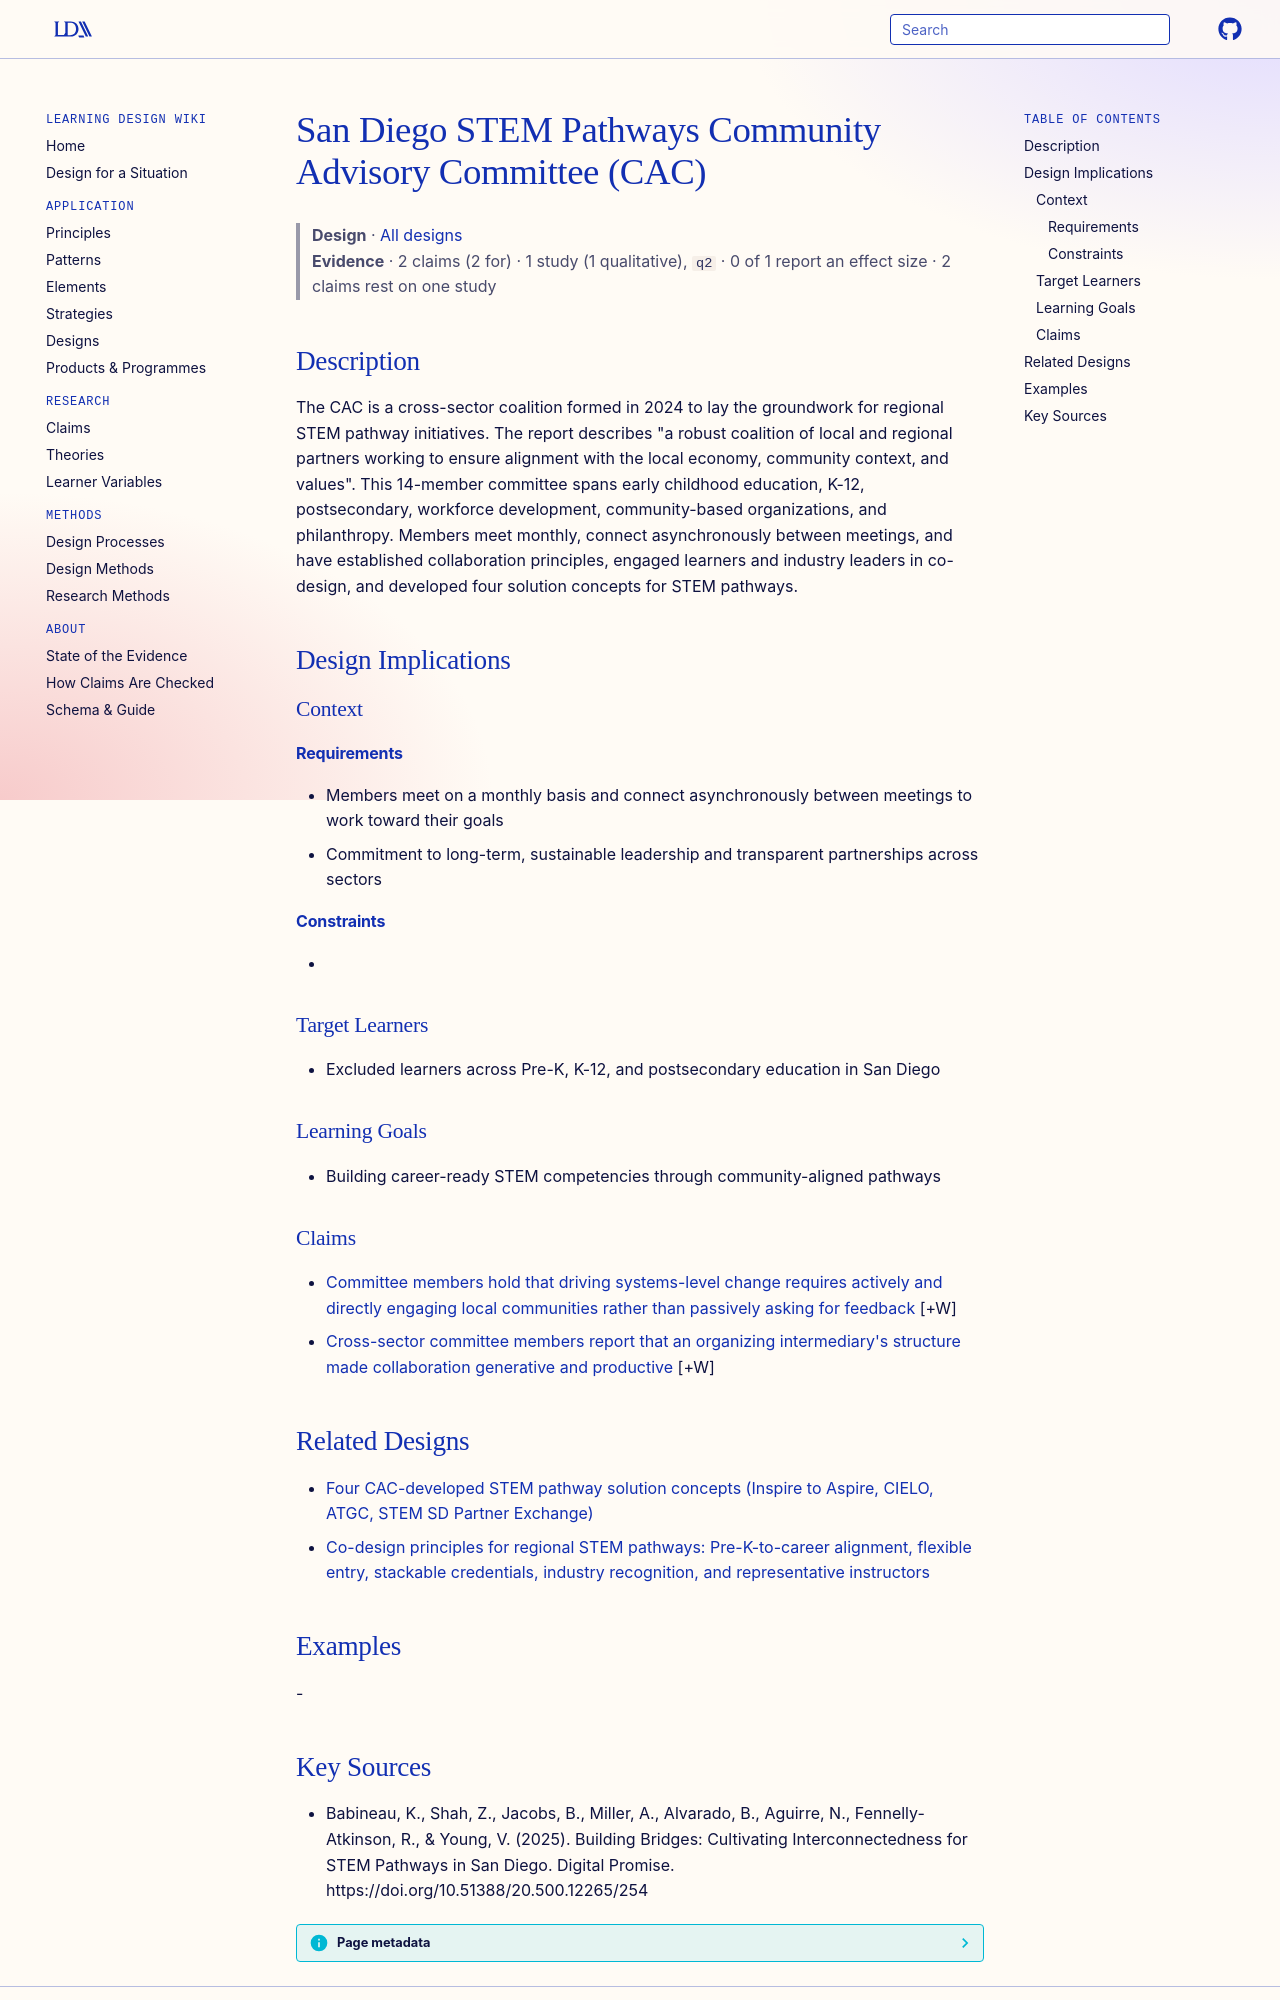

repository: Learning-Design-Alliance/learning-wiki · page: designs/san-diego-stem-community-advisory-committee/index.html · generator: mkdocs

---
type: design
id: san-diego-stem-community-advisory-committee
title: San Diego STEM Pathways Community Advisory Committee (CAC)
description: The CAC is a cross-sector coalition formed in 2024 to lay the groundwork for regional STEM pathway initiatives.
status: review
generated:
  by: "process:settle-candidates"
  at: 2026-10-09
sources:
  - id: babineau-2025
    resource: "https://doi.org/10.51388/20.500.12265/254"
    title: "Babineau, K., Shah, Z., Jacobs, B., Miller, A., Alvarado, B., Aguirre, N., Fennelly-Atkinson, R., & Young, V. (2025). Building Bridges: Cultivating Interconnectedness for STEM Pathways in San Diego. Digital Promise. https://doi.org/10.51388/20.500.12265/254"
    author: "Babineau, K., Shah, Z., Jacobs, B., Miller, A., Alvarado, B., Aguirre, N., Fennelly-Atkinson, R., & Young, V"
---

# San Diego STEM Pathways Community Advisory Committee (CAC)

> **Design** · [All designs](index.md)
> **Evidence** · 2 claims (2 for) · 1 study (1 qualitative), `q2` · 0 of 1 report an effect size · 2 claims rest on one study

## Description
The CAC is a cross-sector coalition formed in 2024 to lay the groundwork for regional STEM pathway initiatives. The report describes "a robust coalition of local and regional partners working to ensure alignment with the local economy, community context, and values". This 14-member committee spans early childhood education, K-12, postsecondary, workforce development, community-based organizations, and philanthropy. Members meet monthly, connect asynchronously between meetings, and have established collaboration principles, engaged learners and industry leaders in co-design, and developed four solution concepts for STEM pathways.

## Design Implications

### Context
#### Requirements
- Members meet on a monthly basis and connect asynchronously between meetings to work toward their goals
- Commitment to long-term, sustainable leadership and transparent partnerships across sectors
#### Constraints
- 

### Target Learners
- Excluded learners across Pre-K, K-12, and postsecondary education in San Diego

### Learning Goals
- Building career-ready STEM competencies through community-aligned pathways

### Claims

- [Committee members hold that driving systems-level change requires actively and directly engaging local communities rather than passively asking for feedback](../claims/active-community-engagement-over-passive-feedback.md) [+W]
- [Cross-sector committee members report that an organizing intermediary's structure made collaboration generative and productive](../claims/intermediary-structure-supports-cross-sector-codesign.md) [+W]

## Related Designs

- [Four CAC-developed STEM pathway solution concepts (Inspire to Aspire, CIELO, ATGC, STEM SD Partner Exchange)](four-stem-pathway-solution-concepts.md)
- [Co-design principles for regional STEM pathways: Pre-K-to-career alignment, flexible entry, stackable credentials, industry recognition, and representative instructors](stem-pathways-co-design-principles.md)

## Examples
-
